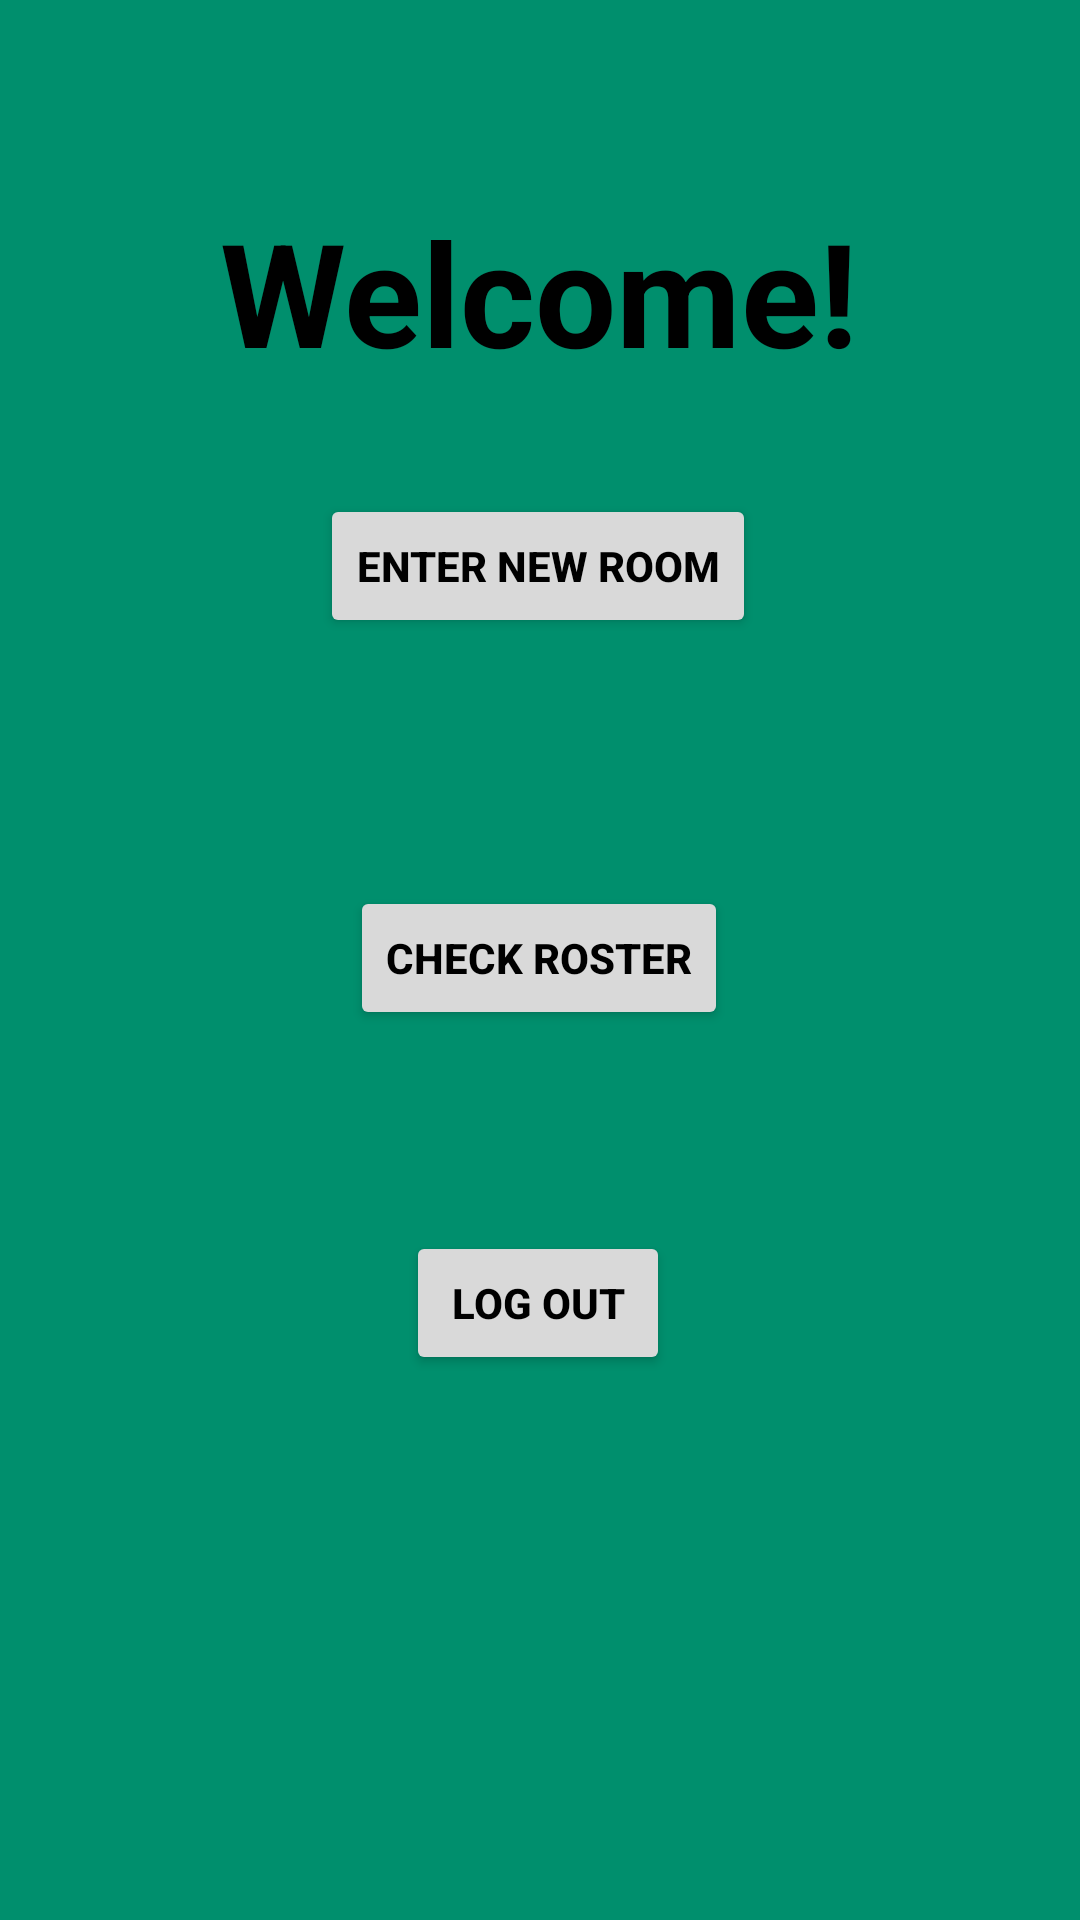

Android layout source for this screen:
<!-- AndroidManifest.xml: application theme Theme.FantasyBasketballProject -->
<!-- res/layout/activity_active_player_home.xml -->
<?xml version="1.0" encoding="utf-8"?>
<androidx.constraintlayout.widget.ConstraintLayout xmlns:android="http://schemas.android.com/apk/res/android"
    xmlns:app="http://schemas.android.com/apk/res-auto"
    xmlns:tools="http://schemas.android.com/tools"
    android:layout_width="match_parent"
    android:layout_height="match_parent"
    tools:context=".ActivePlayerHome"
    android:background="#008F6D">

    <Button
        android:id="@+id/checkRoster"
        android:layout_width="wrap_content"
        android:layout_height="wrap_content"
        android:backgroundTint="#D9D9D9"
        android:text="Check Roster"
        android:textColor="@color/black"
        android:onClick="switchScreensRoster"
        app:layout_constraintBottom_toBottomOf="parent"
        app:layout_constraintEnd_toEndOf="parent"
        app:layout_constraintHorizontal_bias="0.498"
        app:layout_constraintStart_toStartOf="parent"
        app:layout_constraintTop_toTopOf="parent"
        app:layout_constraintVertical_bias="0.499" />

    <Button
        android:id="@+id/logout"
        android:layout_width="wrap_content"
        android:layout_height="wrap_content"
        android:backgroundTint="#D9D9D9"
        android:textColor="@color/black"
        android:text="Log Out"
        android:onClick="switchScreensBack"
        app:layout_constraintBottom_toBottomOf="parent"
        app:layout_constraintEnd_toEndOf="parent"
        app:layout_constraintHorizontal_bias="0.498"
        app:layout_constraintStart_toStartOf="parent"
        app:layout_constraintTop_toTopOf="parent"
        app:layout_constraintVertical_bias="0.693" />

    <Button
        android:id="@+id/enterDraft"
        android:layout_width="wrap_content"
        android:layout_height="wrap_content"
        android:backgroundTint="#D9D9D9"
        android:onClick="switchToBreakout"
        android:text="Enter New Room"
        android:textColor="@color/black"
        app:layout_constraintBottom_toBottomOf="parent"
        app:layout_constraintEnd_toEndOf="parent"
        app:layout_constraintHorizontal_bias="0.497"
        app:layout_constraintStart_toStartOf="parent"
        app:layout_constraintTop_toTopOf="parent"
        app:layout_constraintVertical_bias="0.278" />

    <TextView
        android:id="@+id/textView8"
        android:layout_width="wrap_content"
        android:layout_height="wrap_content"
        android:textColor="@color/black"
        android:text="Welcome!"
        android:textSize="48sp"
        android:textStyle="bold"
        app:layout_constraintBottom_toBottomOf="parent"
        app:layout_constraintEnd_toEndOf="parent"
        app:layout_constraintHorizontal_bias="0.498"
        app:layout_constraintStart_toStartOf="parent"
        app:layout_constraintTop_toTopOf="parent"
        app:layout_constraintVertical_bias="0.113" />
</androidx.constraintlayout.widget.ConstraintLayout>
<!-- resources referenced by this layout -->
<resources>
  <color name="black">#FF000000</color>
  <style name="Theme.FantasyBasketballProject" parent="Theme.MaterialComponents.DayNight.DarkActionBar">
          
          <item name="android:colorBackground">@color/babyPowder</item>
          <item name="colorPrimary">@color/orangeRed</item>
          <item name="colorPrimaryVariant">@color/blackOlive</item>
          <item name="colorOnPrimary">@color/babyPowder</item>
          <item name="android:textColor">@color/black</item>
          <item name="android:textStyle">bold</item>
          
          <item name="colorSecondary">@color/teal_200</item>
          <item name="colorSecondaryVariant">@color/teal_700</item>
          <item name="colorOnSecondary">@color/black</item>
          
          <item name="android:statusBarColor" tools:targetApi="l">?attr/colorPrimaryVariant</item>
          
      </style>
  <color name="teal_200">#FF03DAC5</color>
  <color name="teal_700">#FF018786</color>
</resources>
